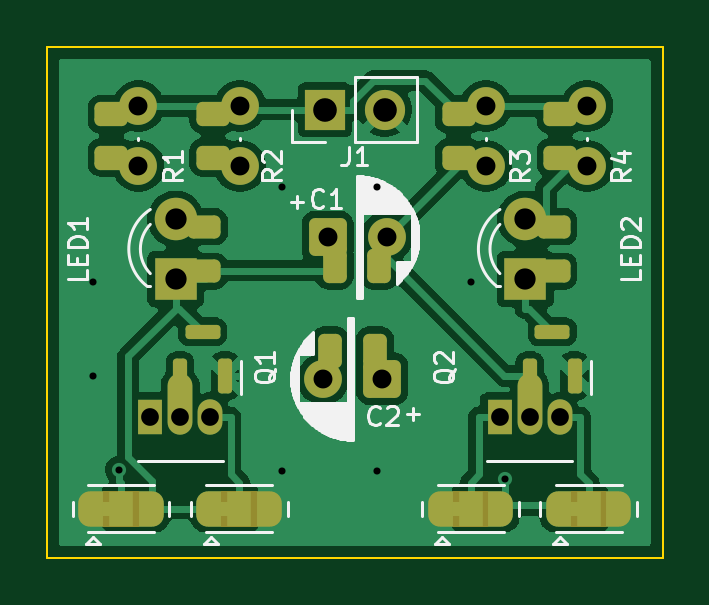
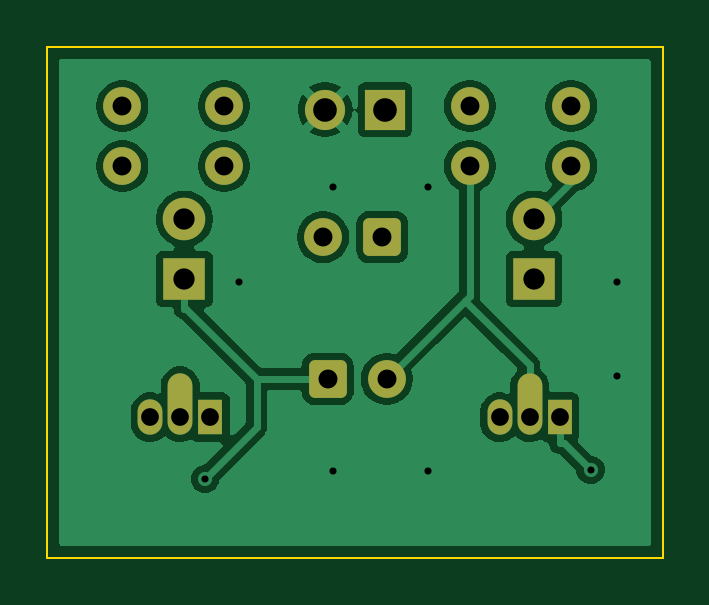
Circuit board: 11 layer files. Board 26.0 x 21.6 mm.
- bottom_copper: astable_multivibrator-B_Cu.gbl (37059 bytes)
- bottom_mask: astable_multivibrator-B_Mask.gbs (2262 bytes)
- paste: astable_multivibrator-B_Paste.gbp (478 bytes)
- bottom_silk: astable_multivibrator-B_Silkscreen.gbo (2272 bytes)
- outline: astable_multivibrator-Edge_Cuts.gm1 (684 bytes)
- top_copper: astable_multivibrator-F_Cu.gtl (59220 bytes)
- top_mask: astable_multivibrator-F_Mask.gts (5521 bytes)
- paste: astable_multivibrator-F_Paste.gtp (2382 bytes)
- top_silk: astable_multivibrator-F_Silkscreen.gto (26822 bytes)
- drill: astable_multivibrator-drill_report.txt (797 bytes)
- drill: astable_multivibrator.drl (1026 bytes)

=== bottom_copper: astable_multivibrator-B_Cu.gbl (37059 bytes, source omitted) ===
=== bottom_mask: astable_multivibrator-B_Mask.gbs (2262 bytes, source withheld) ===
=== paste: astable_multivibrator-B_Paste.gbp ===
%TF.GenerationSoftware,KiCad,Pcbnew,9.0.8+dfsg-1*%
%TF.CreationDate,2026-10-20T15:34:35+05:30*%
%TF.ProjectId,astable_multivibrator,61737461-626c-4655-9f6d-756c74697669,rev?*%
%TF.SameCoordinates,Original*%
%TF.FileFunction,Paste,Bot*%
%TF.FilePolarity,Positive*%
%FSLAX46Y46*%
G04 Gerber Fmt 4.6, Leading zero omitted, Abs format (unit mm)*
G04 Created by KiCad (PCBNEW 9.0.8+dfsg-1) date 2026-10-20 15:34:35*
%MOMM*%
%LPD*%
G01*
G04 APERTURE LIST*
G04 APERTURE END LIST*
M02*

=== bottom_silk: astable_multivibrator-B_Silkscreen.gbo (2272 bytes, source withheld) ===
=== outline: astable_multivibrator-Edge_Cuts.gm1 ===
%TF.GenerationSoftware,KiCad,Pcbnew,9.0.8+dfsg-1*%
%TF.CreationDate,2026-10-20T15:34:35+05:30*%
%TF.ProjectId,astable_multivibrator,61737461-626c-4655-9f6d-756c74697669,rev?*%
%TF.SameCoordinates,Original*%
%TF.FileFunction,Profile,NP*%
%FSLAX46Y46*%
G04 Gerber Fmt 4.6, Leading zero omitted, Abs format (unit mm)*
G04 Created by KiCad (PCBNEW 9.0.8+dfsg-1) date 2026-10-20 15:34:35*
%MOMM*%
%LPD*%
G01*
G04 APERTURE LIST*
%TA.AperFunction,Profile*%
%ADD10C,0.100000*%
%TD*%
G04 APERTURE END LIST*
D10*
X-1025000Y60000D02*
X25025000Y60000D01*
X-1025000Y-21575000D02*
X-1025000Y60000D01*
X25025000Y60000D02*
X25025000Y-21575000D01*
X25025000Y-21575000D02*
X-1025000Y-21575000D01*
M02*

=== top_copper: astable_multivibrator-F_Cu.gtl (59220 bytes, source omitted) ===
=== top_mask: astable_multivibrator-F_Mask.gts ===
%TF.GenerationSoftware,KiCad,Pcbnew,9.0.8+dfsg-1*%
%TF.CreationDate,2026-10-20T15:34:35+05:30*%
%TF.ProjectId,astable_multivibrator,61737461-626c-4655-9f6d-756c74697669,rev?*%
%TF.SameCoordinates,Original*%
%TF.FileFunction,Soldermask,Top*%
%TF.FilePolarity,Negative*%
%FSLAX46Y46*%
G04 Gerber Fmt 4.6, Leading zero omitted, Abs format (unit mm)*
G04 Created by KiCad (PCBNEW 9.0.8+dfsg-1) date 2026-10-20 15:34:35*
%MOMM*%
%LPD*%
G01*
G04 APERTURE LIST*
G04 Aperture macros list*
%AMRoundRect*
0 Rectangle with rounded corners*
0 $1 Rounding radius*
0 $2 $3 $4 $5 $6 $7 $8 $9 X,Y pos of 4 corners*
0 Add a 4 corners polygon primitive as box body*
4,1,4,$2,$3,$4,$5,$6,$7,$8,$9,$2,$3,0*
0 Add four circle primitives for the rounded corners*
1,1,$1+$1,$2,$3*
1,1,$1+$1,$4,$5*
1,1,$1+$1,$6,$7*
1,1,$1+$1,$8,$9*
0 Add four rect primitives between the rounded corners*
20,1,$1+$1,$2,$3,$4,$5,0*
20,1,$1+$1,$4,$5,$6,$7,0*
20,1,$1+$1,$6,$7,$8,$9,0*
20,1,$1+$1,$8,$9,$2,$3,0*%
%AMFreePoly0*
4,1,23,0.550000,-0.750000,0.000000,-0.750000,0.000000,-0.745722,-0.065263,-0.745722,-0.191342,-0.711940,-0.304381,-0.646677,-0.396677,-0.554381,-0.461940,-0.441342,-0.495722,-0.315263,-0.495722,-0.250000,-0.500000,-0.250000,-0.500000,0.250000,-0.495722,0.250000,-0.495722,0.315263,-0.461940,0.441342,-0.396677,0.554381,-0.304381,0.646677,-0.191342,0.711940,-0.065263,0.745722,0.000000,0.745722,
0.000000,0.750000,0.550000,0.750000,0.550000,-0.750000,0.550000,-0.750000,$1*%
%AMFreePoly1*
4,1,23,0.000000,0.745722,0.065263,0.745722,0.191342,0.711940,0.304381,0.646677,0.396677,0.554381,0.461940,0.441342,0.495722,0.315263,0.495722,0.250000,0.500000,0.250000,0.500000,-0.250000,0.495722,-0.250000,0.495722,-0.315263,0.461940,-0.441342,0.396677,-0.554381,0.304381,-0.646677,0.191342,-0.711940,0.065263,-0.745722,0.000000,-0.745722,0.000000,-0.750000,-0.550000,-0.750000,
-0.550000,0.750000,0.000000,0.750000,0.000000,0.745722,0.000000,0.745722,$1*%
G04 Aperture macros list end*
%ADD10RoundRect,0.250000X0.550000X0.550000X-0.550000X0.550000X-0.550000X-0.550000X0.550000X-0.550000X0*%
%ADD11RoundRect,0.250000X0.250000X0.475000X-0.250000X0.475000X-0.250000X-0.475000X0.250000X-0.475000X0*%
%ADD12C,1.600000*%
%ADD13RoundRect,0.250000X-0.450000X0.262500X-0.450000X-0.262500X0.450000X-0.262500X0.450000X0.262500X0*%
%ADD14FreePoly0,0.000000*%
%ADD15R,1.000000X1.500000*%
%ADD16FreePoly1,0.000000*%
%ADD17R,1.700000X1.700000*%
%ADD18C,1.700000*%
%ADD19R,1.800000X1.800000*%
%ADD20RoundRect,0.243750X0.456250X-0.243750X0.456250X0.243750X-0.456250X0.243750X-0.456250X-0.243750X0*%
%ADD21C,1.800000*%
%ADD22RoundRect,0.250000X-0.550000X-0.550000X0.550000X-0.550000X0.550000X0.550000X-0.550000X0.550000X0*%
%ADD23RoundRect,0.250000X-0.250000X-0.475000X0.250000X-0.475000X0.250000X0.475000X-0.250000X0.475000X0*%
%ADD24RoundRect,0.150000X-0.150000X-0.587500X0.150000X-0.587500X0.150000X0.587500X-0.150000X0.587500X0*%
%ADD25O,1.050000X2.600000*%
%ADD26RoundRect,0.150000X-0.587500X-0.150000X0.587500X-0.150000X0.587500X0.150000X-0.587500X0.150000X0*%
%ADD27R,1.050000X1.500000*%
%ADD28O,1.050000X1.500000*%
G04 APERTURE END LIST*
%TO.C,JP2*%
G36*
X6350000Y-18750000D02*
G01*
X7850000Y-18750000D01*
X7850000Y-20250000D01*
X6350000Y-20250000D01*
X6350000Y-18750000D01*
G37*
%TO.C,JP1*%
G36*
X1350000Y-18750000D02*
G01*
X2850000Y-18750000D01*
X2850000Y-20250000D01*
X1350000Y-20250000D01*
X1350000Y-18750000D01*
G37*
%TO.C,JP3*%
G36*
X16150000Y-18750000D02*
G01*
X17650000Y-18750000D01*
X17650000Y-20250000D01*
X16150000Y-20250000D01*
X16150000Y-18750000D01*
G37*
%TO.C,JP4*%
G36*
X21150000Y-18750000D02*
G01*
X22650000Y-18750000D01*
X22650000Y-20250000D01*
X21150000Y-20250000D01*
X21150000Y-18750000D01*
G37*
%TD*%
D10*
%TO.C,C2*%
X13157600Y-14000000D03*
D11*
X12857600Y-12800000D03*
X10957600Y-12800000D03*
D12*
X10657600Y-14000000D03*
%TD*%
%TO.C,R4*%
X21840000Y-2445000D03*
D13*
X20690000Y-2802500D03*
X20690000Y-4627500D03*
D12*
X21840000Y-4985000D03*
%TD*%
D14*
%TO.C,JP2*%
X5800000Y-19500000D03*
D15*
X7100000Y-19500000D03*
D16*
X8400000Y-19500000D03*
%TD*%
D17*
%TO.C,J1*%
X10725000Y-2600000D03*
D18*
X13265000Y-2600000D03*
%TD*%
D19*
%TO.C,LED2*%
X19220000Y-9770000D03*
D20*
X20420000Y-9437500D03*
X20420000Y-7562500D03*
D21*
X19220000Y-7230000D03*
%TD*%
D19*
%TO.C,LED1*%
X4420000Y-9770000D03*
D20*
X5620000Y-9437500D03*
X5620000Y-7562500D03*
D21*
X4420000Y-7230000D03*
%TD*%
D22*
%TO.C,C1*%
X10842400Y-8000000D03*
D23*
X11142400Y-9200000D03*
X13042400Y-9200000D03*
D12*
X13342400Y-8000000D03*
%TD*%
%TO.C,R2*%
X7140000Y-2445000D03*
D13*
X5990000Y-2802500D03*
X5990000Y-4627500D03*
D12*
X7140000Y-4985000D03*
%TD*%
D24*
%TO.C,Q2*%
X21300000Y-13875000D03*
X19400000Y-13875000D03*
D25*
X19400000Y-15075000D03*
D26*
X20350000Y-12000000D03*
D27*
X18130000Y-15625000D03*
D28*
X20670000Y-15625000D03*
%TD*%
D14*
%TO.C,JP1*%
X800000Y-19500000D03*
D15*
X2100000Y-19500000D03*
D16*
X3400000Y-19500000D03*
%TD*%
D12*
%TO.C,R3*%
X17540000Y-2445000D03*
D13*
X16390000Y-2802500D03*
X16390000Y-4627500D03*
D12*
X17540000Y-4985000D03*
%TD*%
D14*
%TO.C,JP3*%
X15600000Y-19500000D03*
D15*
X16900000Y-19500000D03*
D16*
X18200000Y-19500000D03*
%TD*%
D12*
%TO.C,R1*%
X2840000Y-2445000D03*
D13*
X1690000Y-2802500D03*
X1690000Y-4627500D03*
D12*
X2840000Y-4985000D03*
%TD*%
D14*
%TO.C,JP4*%
X20600000Y-19500000D03*
D15*
X21900000Y-19500000D03*
D16*
X23200000Y-19500000D03*
%TD*%
D24*
%TO.C,Q1*%
X6500000Y-13875000D03*
X4600000Y-13875000D03*
D25*
X4600000Y-15075000D03*
D26*
X5550000Y-12000000D03*
D27*
X3330000Y-15625000D03*
D28*
X5870000Y-15625000D03*
%TD*%
M02*

=== paste: astable_multivibrator-F_Paste.gtp (2382 bytes, source withheld) ===
=== top_silk: astable_multivibrator-F_Silkscreen.gto (26822 bytes, source omitted) ===
=== drill: astable_multivibrator-drill_report.txt (797 bytes, source withheld) ===
=== drill: astable_multivibrator.drl ===
M48
; DRILL file {KiCad 9.0.8+dfsg-1} date 2026-10-20T15:34:35+0530
; FORMAT={-:-/ absolute / metric / decimal}
; #@! TF.CreationDate,2026-10-20T15:34:35+05:30
; #@! TF.GenerationSoftware,Kicad,Pcbnew,9.0.8+dfsg-1
; #@! TF.FileFunction,MixedPlating,1,2
FMAT,2
METRIC
; #@! TA.AperFunction,Plated,PTH,ViaDrill
T1C0.300
; #@! TA.AperFunction,Plated,PTH,ComponentDrill
T2C0.750
; #@! TA.AperFunction,Plated,PTH,ComponentDrill
T3C0.800
; #@! TA.AperFunction,Plated,PTH,ComponentDrill
T4C0.900
; #@! TA.AperFunction,Plated,PTH,ComponentDrill
T5C1.000
%
G90
G05
T1
X0.925Y-9.89
X0.925Y-13.89
X2.022Y-17.852
X8.925Y-5.89
X8.925Y-17.89
X12.925Y-5.89
X12.925Y-17.89
X16.925Y-9.89
X18.348Y-18.234
T2
X3.33Y-15.625
X4.6Y-15.625
X5.87Y-15.625
X18.13Y-15.625
X19.4Y-15.625
X20.67Y-15.625
T3
X2.84Y-2.445
X2.84Y-4.985
X7.14Y-2.445
X7.14Y-4.985
X10.658Y-14.0
X10.842Y-8.0
X13.158Y-14.0
X13.342Y-8.0
X17.54Y-2.445
X17.54Y-4.985
X21.84Y-2.445
X21.84Y-4.985
T4
X4.42Y-7.23
X4.42Y-9.77
X19.22Y-7.23
X19.22Y-9.77
T5
X10.725Y-2.6
X13.265Y-2.6
M30
